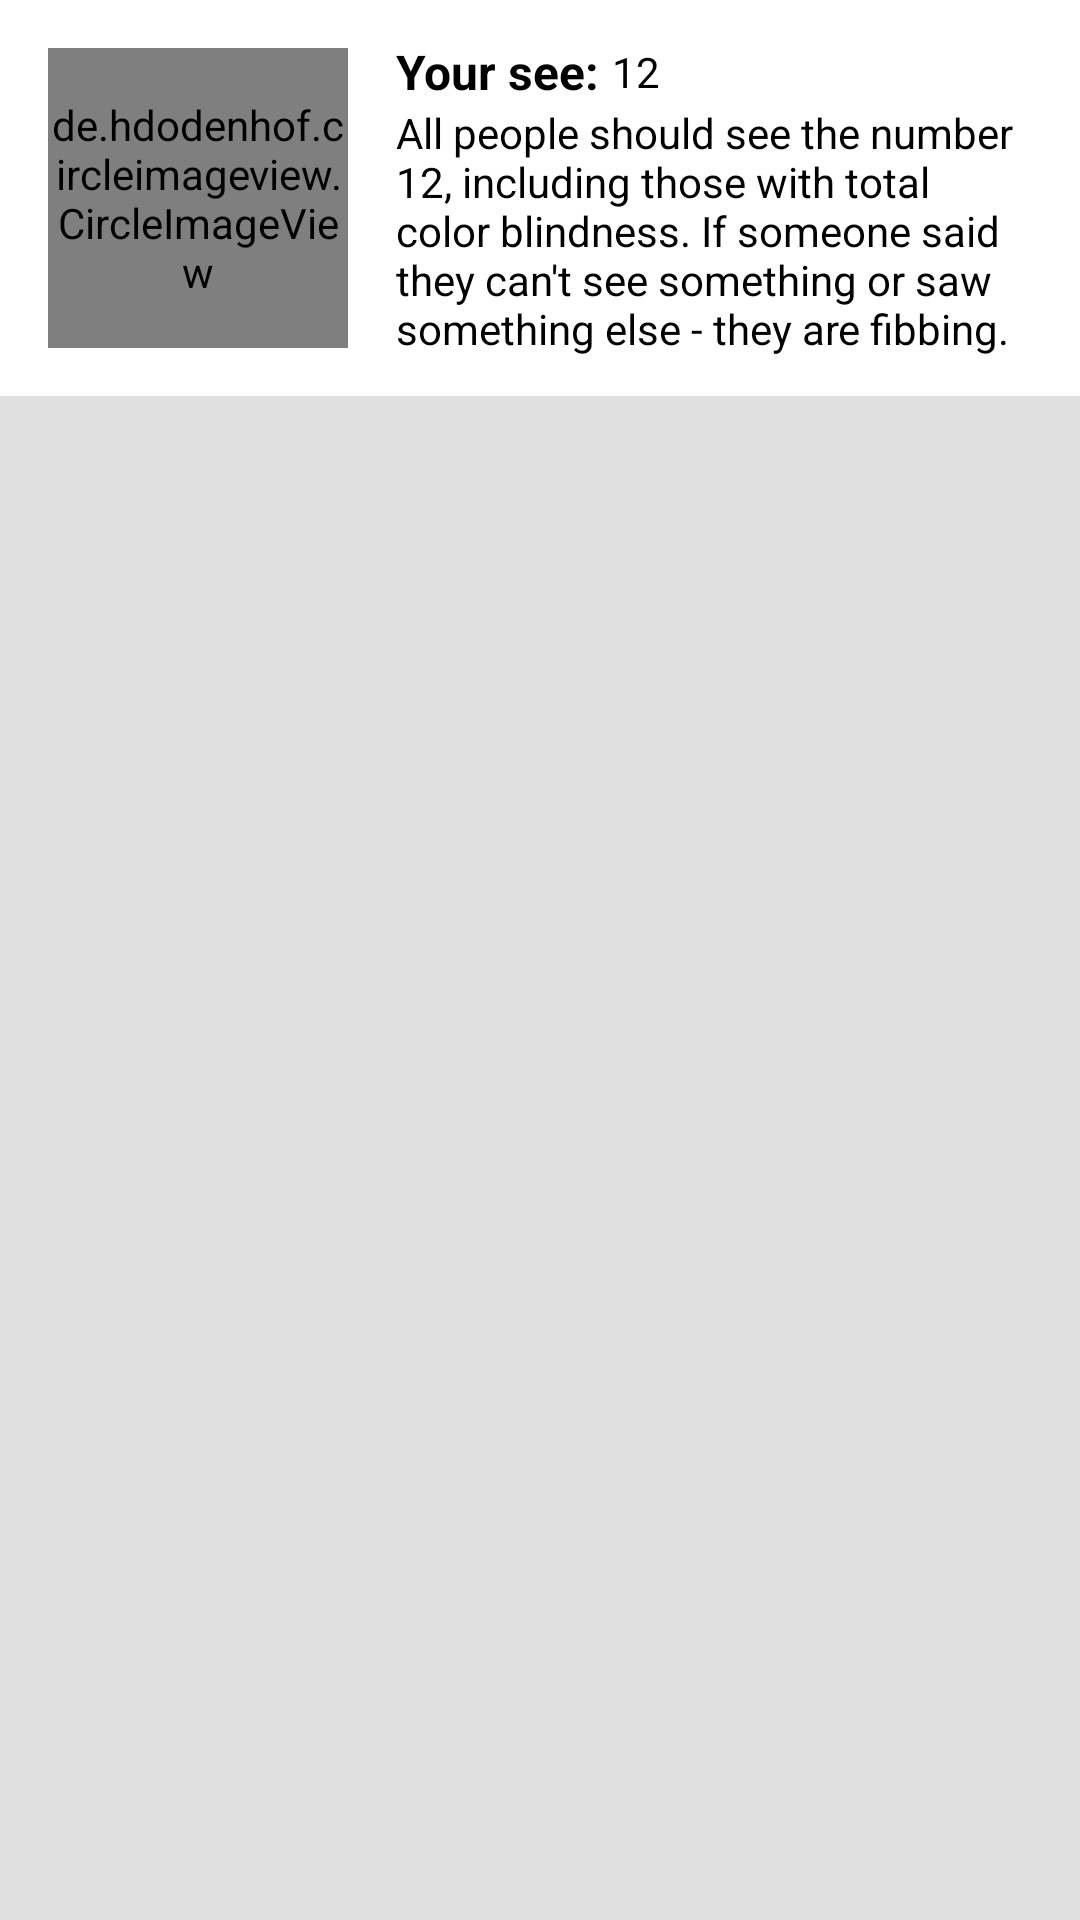

Layout XML and referenced resources for this Android screen:
<!-- AndroidManifest.xml: application theme Theme.IamYourEye -->
<!-- res/layout/layout_item_result.xml -->
<?xml version="1.0" encoding="utf-8"?>
<LinearLayout xmlns:android="http://schemas.android.com/apk/res/android"
    android:layout_width="match_parent"
    android:layout_height="wrap_content"
    android:orientation="vertical"
    xmlns:app="http://schemas.android.com/apk/res-auto">

    <LinearLayout
        android:id="@+id/postLayout"
        android:layout_width="match_parent"
        android:layout_height="wrap_content">
        <de.hdodenhof.circleimageview.CircleImageView
            android:id="@+id/view1"
            android:layout_width="100dp"
            android:layout_height="100dp"
            android:layout_margin="16dp"
            android:layout_gravity="center"
            android:layout_centerHorizontal="true"
            android:scaleType="centerCrop"
            android:src="@drawable/ishihara_1"
            app:cardCornerRadius="100dp"
            app:cardElevation="0dp" />
        <LinearLayout
            android:layout_width="match_parent"
            android:layout_height="wrap_content"
            android:layout_marginTop="4dp"
            android:layout_marginBottom="4dp"
            android:layout_marginRight="8dp"
            android:layout_gravity="center"
            android:orientation="vertical">
            <LinearLayout
                android:layout_width="match_parent"
                android:layout_height="wrap_content">
                <TextView
                    android:layout_width="wrap_content"
                    android:layout_height="wrap_content"
                    android:text="Your see: "
                    android:textColor="@color/black"
                    android:textSize="16sp"
                    android:textStyle="bold"/>
                <TextView
                    android:id="@+id/tv_answer"
                    android:layout_width="wrap_content"
                    android:layout_height="match_parent"
                    android:gravity="center"
                    android:text="12"
                    android:textColor="@color/black"
                    android:textSize="14sp"/>
            </LinearLayout>
            <TextView
                android:id="@+id/tv_explain"
                android:layout_width="match_parent"
                android:layout_height="wrap_content"
                android:text="All people should see the number 12, including those with total color blindness. If someone said they can't see something or saw something else - they are fibbing."
                android:textColor="@color/black"
                android:textSize="14sp"/>
        </LinearLayout>
    </LinearLayout>

    <View
        android:id="@+id/divider"
        android:layout_width="match_parent"
        android:layout_height="1dp"
        android:layout_weight="1"
        android:background="?android:attr/listDivider" />

</LinearLayout>
<!-- resources referenced by this layout -->
<resources>
  <color name="black">#FF000000</color>
  <style name="Theme.IamYourEye" parent="Theme.MaterialComponents.DayNight.NoActionBar">
          
          <item name="colorPrimary">@color/main_color</item>
          <item name="colorPrimaryVariant">@color/main_color</item>
          <item name="colorOnPrimary">@color/white</item>
          
          <item name="colorSecondary">@color/teal_200</item>
          <item name="colorSecondaryVariant">@color/teal_700</item>
          <item name="colorOnSecondary">@color/black</item>
          
          <item name="android:statusBarColor" tools:targetApi="l">@color/main_color</item>
          
      </style>
  <color name="main_color">#FF9B36</color>
  <color name="white">#FFFFFFFF</color>
  <color name="teal_200">#FF03DAC5</color>
  <color name="teal_700">#FF018786</color>
</resources>
